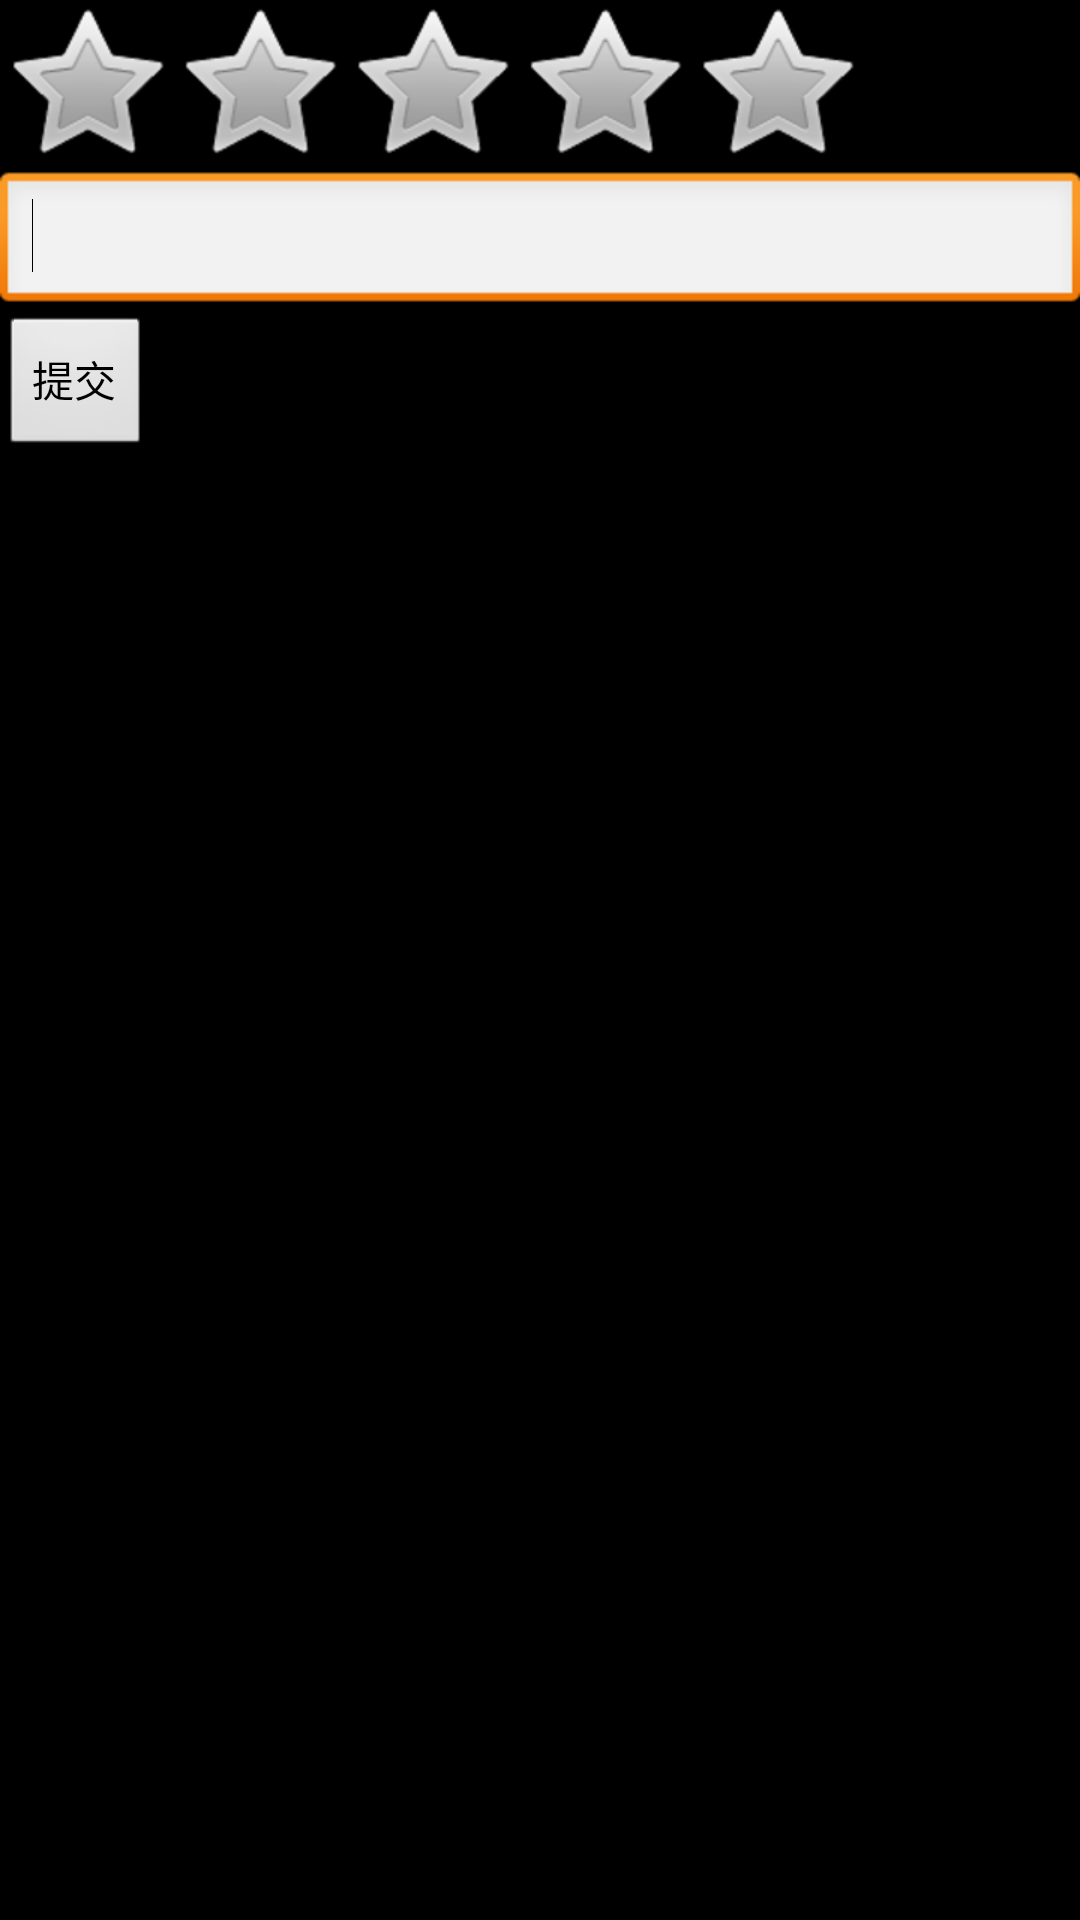

This screen was rendered from an Android layout file. Write that file and the resources it references.
<!-- AndroidManifest.xml: application theme android:Theme.NoTitleBar -->
<!-- res/layout/comment_add.xml -->
<LinearLayout xmlns:android="http://schemas.android.com/apk/res/android"
    android:layout_width="fill_parent"
    android:layout_height="fill_parent"
    android:orientation="vertical" >

    <RatingBar
        android:id="@+id/ratingBar1"
        android:layout_width="wrap_content"
        android:layout_height="wrap_content" />

    <EditText
        android:id="@+id/editText1"
        android:layout_width="match_parent"
        android:layout_height="wrap_content"
        android:inputType="text"
        android:ems="10" >

        <requestFocus />
    </EditText>

    <Button
        android:id="@+id/comment_add"
        android:layout_width="wrap_content"
        android:layout_height="wrap_content"
        android:text="@string/comment_add"/>

</LinearLayout>
<!-- resources referenced by this layout -->
<resources>
  <string name="comment_add">提交</string>
</resources>
